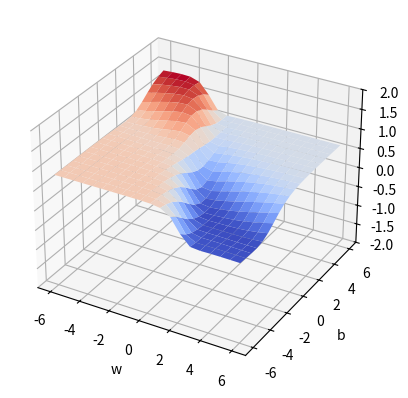

This figure's Python source:
import numpy as np
from matplotlib import pyplot as plt
from mpl_toolkits import mplot3d

X = np.array([0.5, 2.5])
Y = np.array([0.2, 0.9])

w = np.linspace(-6, 6, 20)
b = np.linspace(-6, 6, 20)

W, B = np.meshgrid(w, b)

def f(x, w, b):
    return(1/(1 + np.exp(-(w*x + b))))

error = np.zeros_like(W)

for i in range(W.shape[0]) :
    for j in range(W.shape[1]) :
        error[i, j] = np.sum( (Y - f(X, W[i, j], B[i, j]))**2 )

ax = plt.axes(projection = "3d")

ax.plot_surface(W, B, error, cmap = "coolwarm")

ax.set_xlabel("w")
ax.set_ylabel("b")
ax.set_zlabel("Error")

ax.set_zlim(-2, 2)

plt.show()